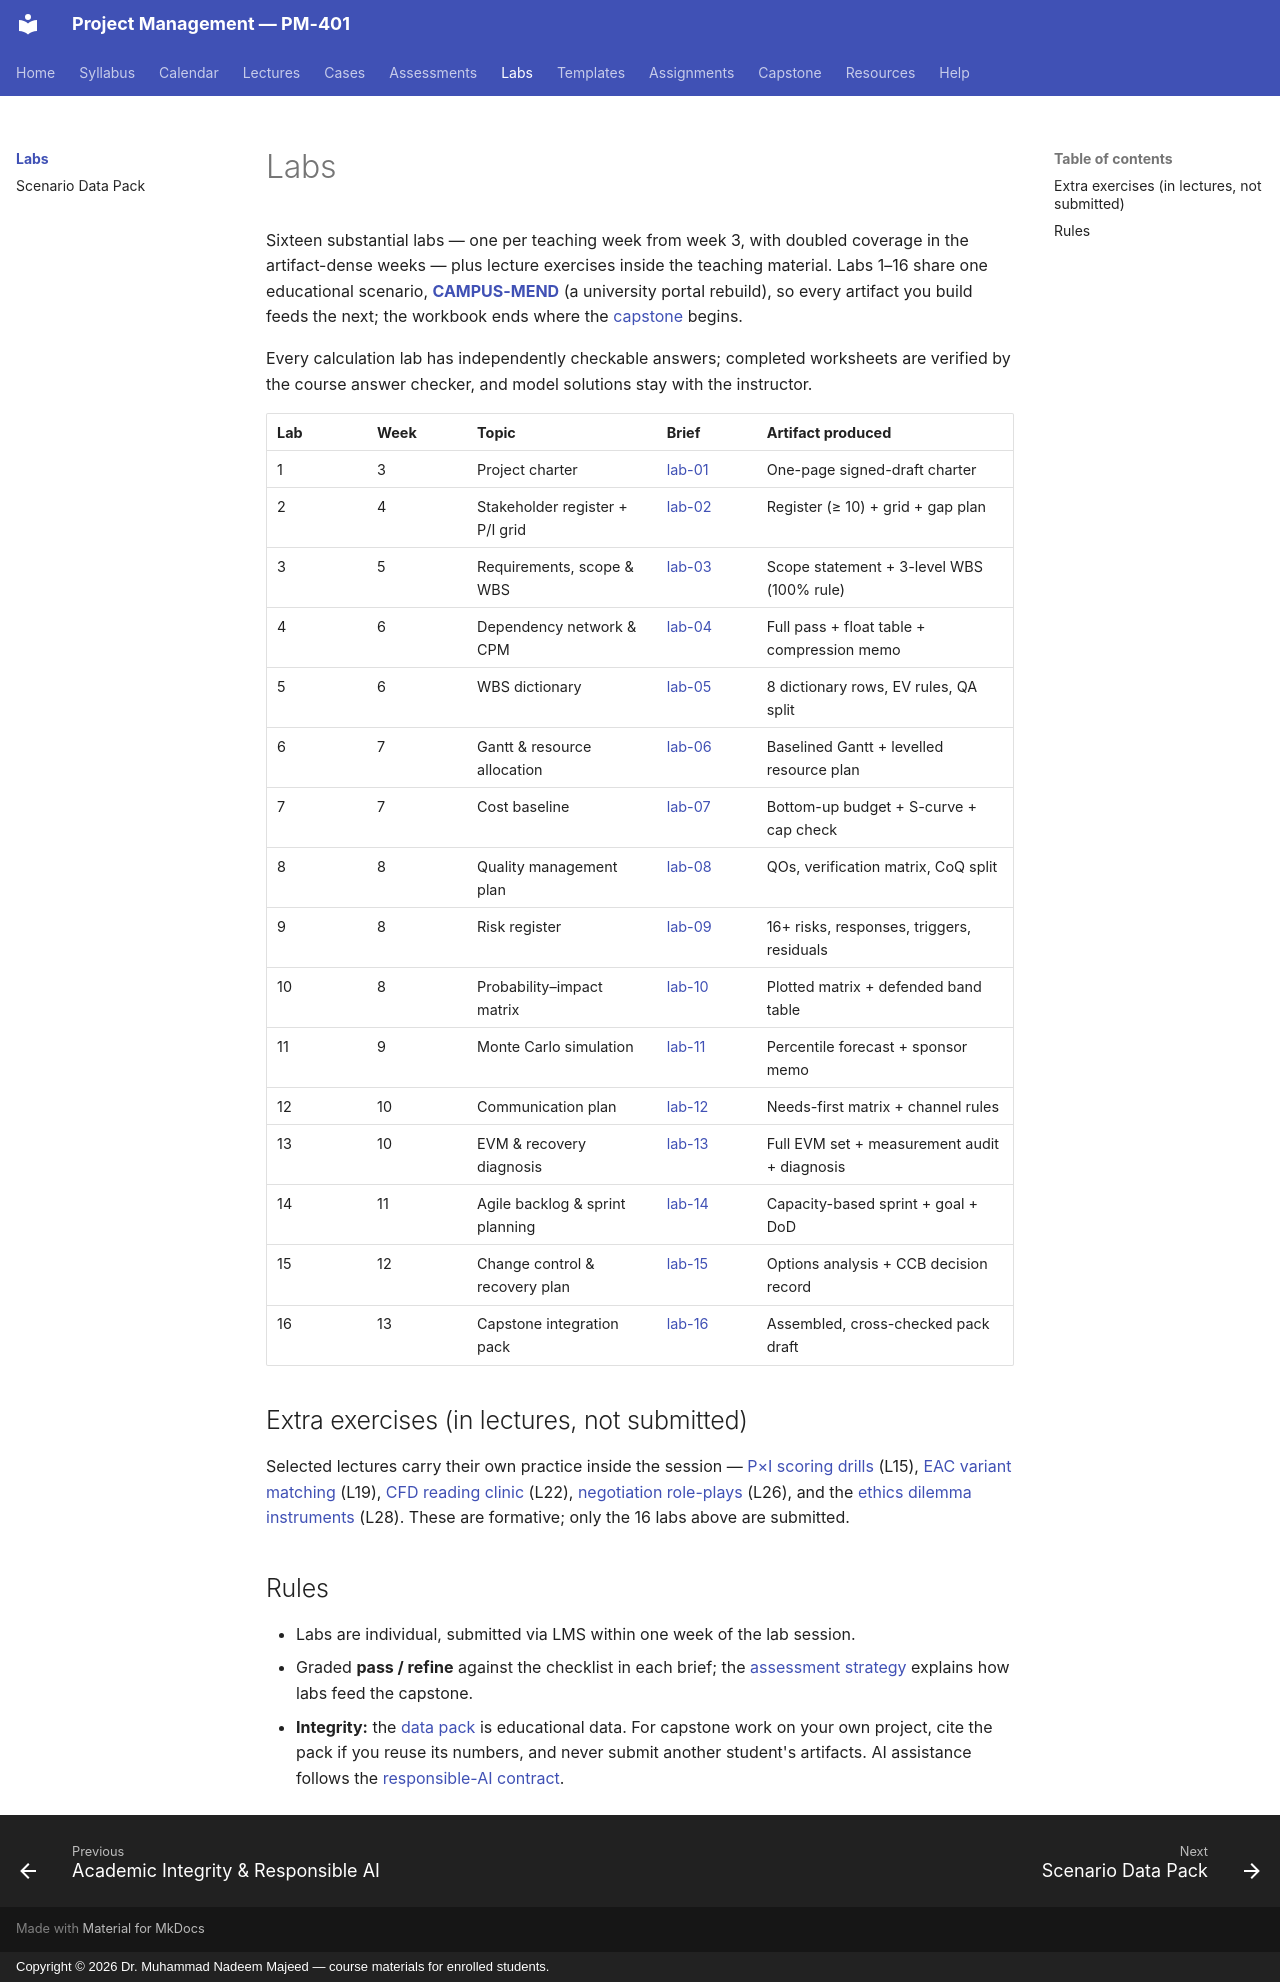

repository: nadeem-majeedch/Project-Management · page: labs/index.html · generator: mkdocs · copyright: Copyright © 2026 Dr. Muhammad Nadeem Majeed — course materials for enrolled students.

---
title: Labs
---

# Labs

Sixteen substantial labs — one per teaching week from week 3, with doubled
coverage in the artifact-dense weeks — plus lecture exercises inside the
teaching material. Labs 1–16 share one educational scenario,
**[CAMPUS-MEND](data-pack.md)** (a university portal rebuild), so every
artifact you build feeds the next; the workbook ends where the
[capstone](../capstone/index.md) begins.

Every calculation lab has independently checkable answers; completed
worksheets are verified by the course answer checker, and model solutions
stay with the instructor.

| Lab | Week | Topic | Brief | Artifact produced |
|---|---|---|---|---|
| 1 | 3 | Project charter | [lab-01](lab-01-charter.md) | One-page signed-draft charter |
| 2 | 4 | Stakeholder register + P/I grid | [lab-02](lab-02-stakeholders.md) | Register (≥ 10) + grid + gap plan |
| 3 | 5 | Requirements, scope & WBS | [lab-03](lab-03-scope-wbs.md) | Scope statement + 3-level WBS (100% rule) |
| 4 | 6 | Dependency network & CPM | [lab-04](lab-04-cpm-network.md) | Full pass + float table + compression memo |
| 5 | 6 | WBS dictionary | [lab-05](lab-05-wbs-dictionary.md) | 8 dictionary rows, EV rules, QA split |
| 6 | 7 | Gantt & resource allocation | [lab-06](lab-06-gantt-resources.md) | Baselined Gantt + levelled resource plan |
| 7 | 7 | Cost baseline | [lab-07](lab-07-cost-baseline.md) | Bottom-up budget + S-curve + cap check |
| 8 | 8 | Quality management plan | [lab-08](lab-08-quality-plan.md) | QOs, verification matrix, CoQ split |
| 9 | 8 | Risk register | [lab-09](lab-09-risk-register.md) | 16+ risks, responses, triggers, residuals |
| 10 | 8 | Probability–impact matrix | [lab-10](lab-10-probability-impact.md) | Plotted matrix + defended band table |
| 11 | 9 | Monte Carlo simulation | [lab-11](lab-11-monte-carlo.md) | Percentile forecast + sponsor memo |
| 12 | 10 | Communication plan | [lab-12](lab-12-communication.md) | Needs-first matrix + channel rules |
| 13 | 10 | EVM & recovery diagnosis | [lab-13](lab-13-evm-recovery.md) | Full EVM set + measurement audit + diagnosis |
| 14 | 11 | Agile backlog & sprint planning | [lab-14](lab-14-agile-sprint.md) | Capacity-based sprint + goal + DoD |
| 15 | 12 | Change control & recovery plan | [lab-15](lab-15-change-recovery.md) | Options analysis + CCB decision record |
| 16 | 13 | Capstone integration pack | [lab-16](lab-16-capstone-pack.md) | Assembled, cross-checked pack draft |

## Extra exercises (in lectures, not submitted)

Selected lectures carry their own practice inside the session —
[P×I scoring drills](../lectures/L15-15-risk-foundations.md) (L15),
[EAC variant matching](../lectures/L19-19-evm.md) (L19),
[CFD reading clinic](../lectures/L22-22-kanban-flow.md) (L22),
[negotiation role-plays](../lectures/L26-26-communication-negotiation.md)
(L26), and the [ethics dilemma instruments](../lectures/L28-28-ethics-governance.md)
(L28). These are formative; only the 16 labs above are submitted.

## Rules

- Labs are individual, submitted via LMS within one week of the lab session.
- Graded **pass / refine** against the checklist in each brief; the
  [assessment strategy](../assessments/assessment-strategy.md) explains how
  labs feed the capstone.
- **Integrity:** the [data pack](data-pack.md) is educational data. For
  capstone work on your own project, cite the pack if you reuse its numbers,
  and never submit another student's artifacts. AI assistance follows the
  [responsible-AI contract](../assessments/academic-integrity.md).
